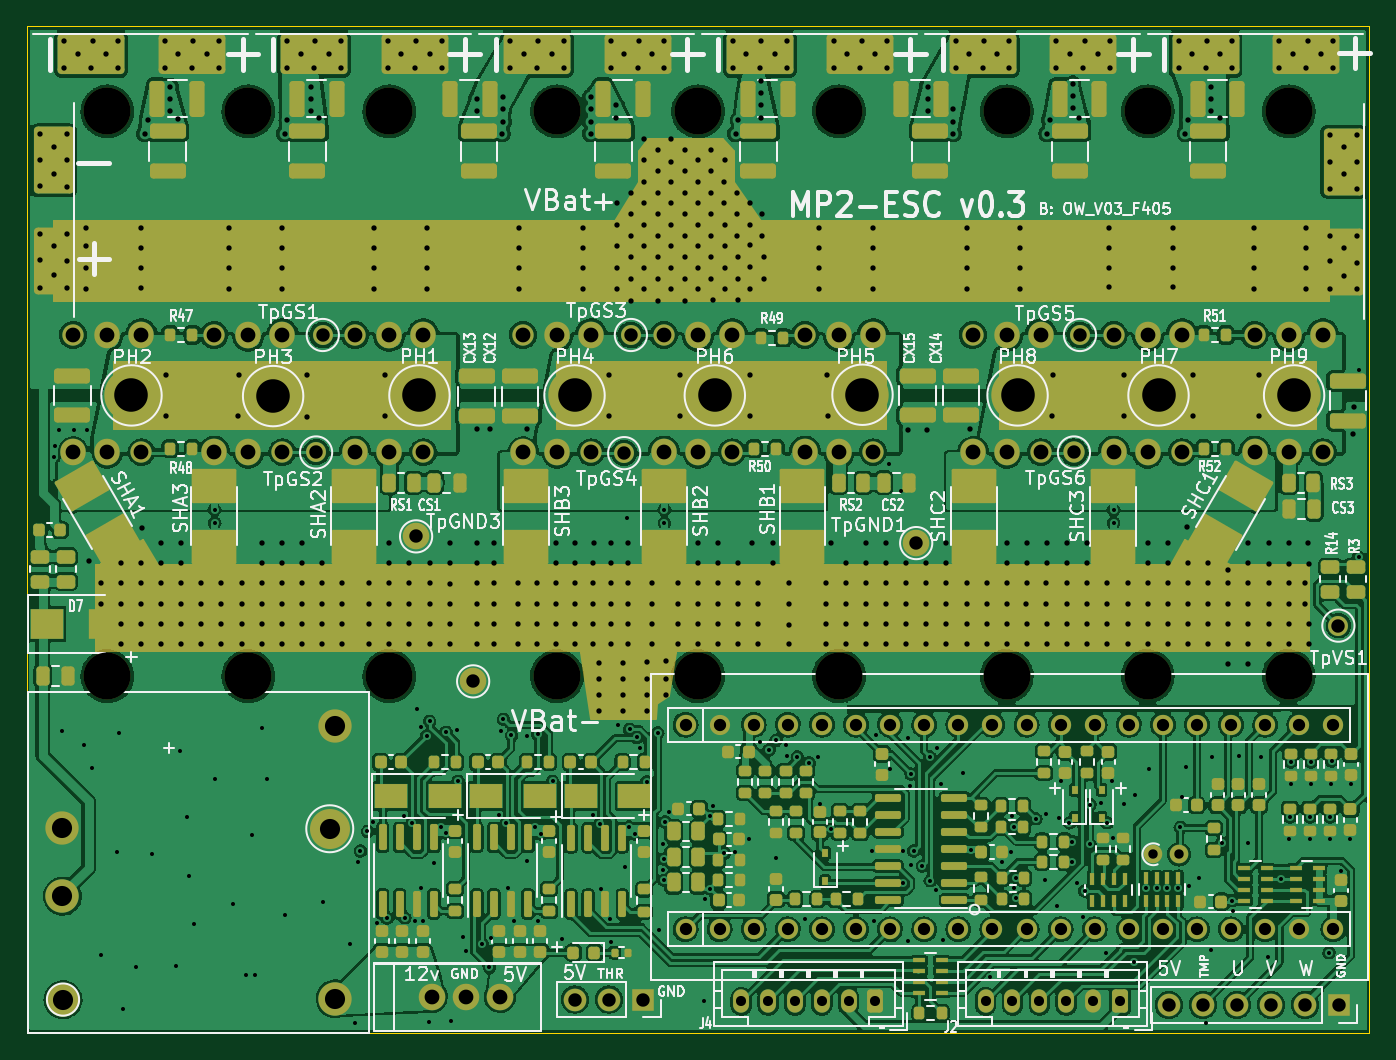
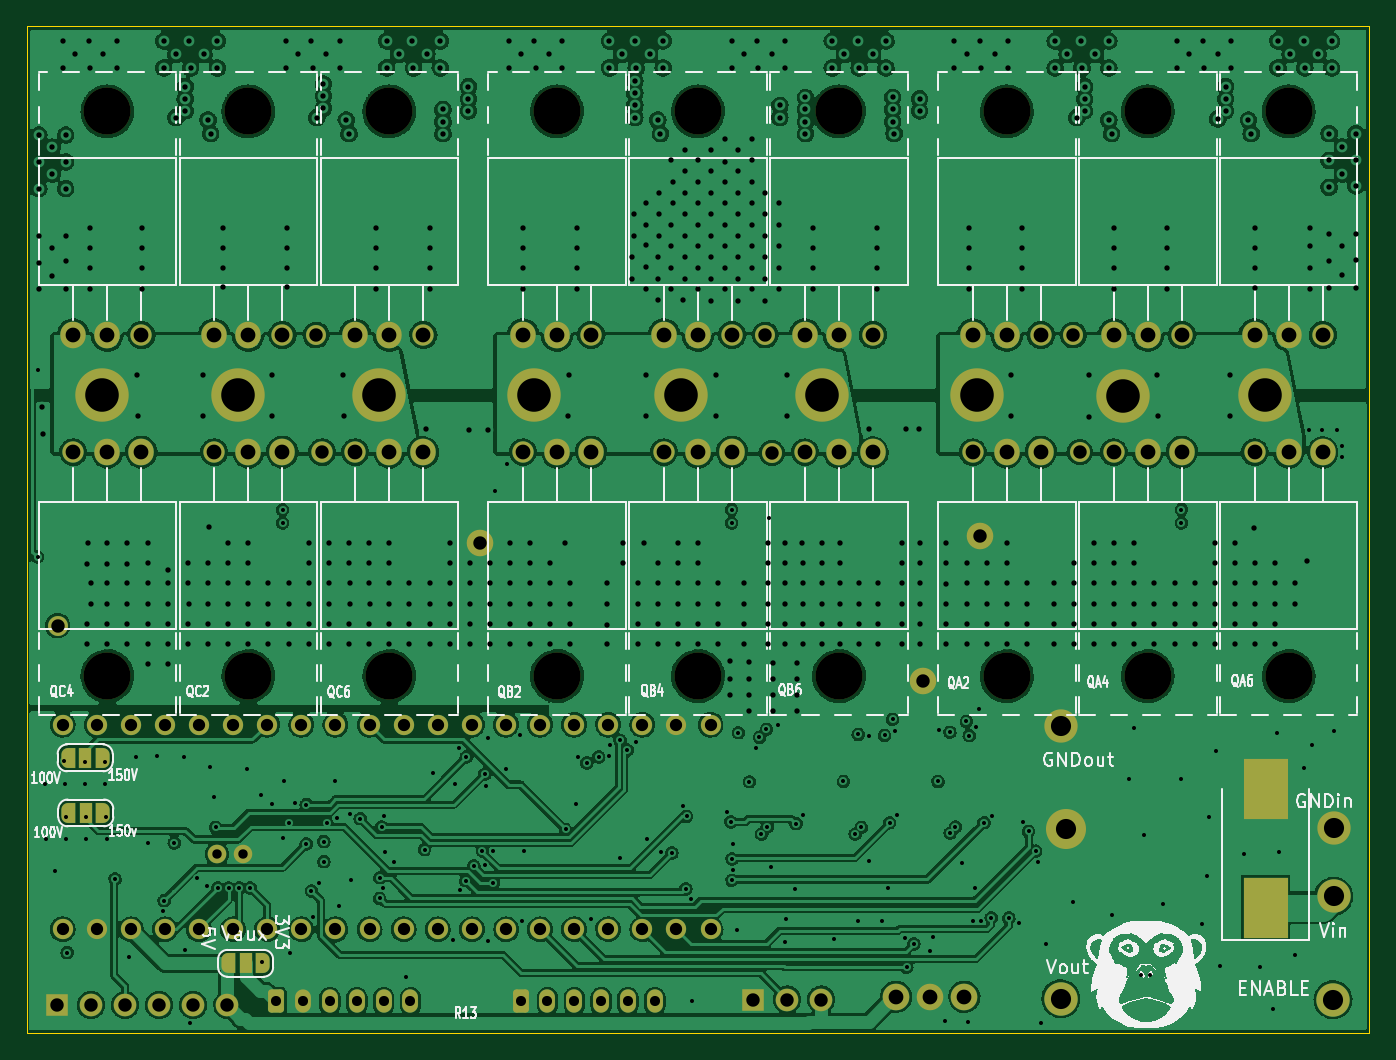
Circuit board: 13 layer files. Board 100.0 x 75.0 mm.
- bottom_copper: CCC_ESC-B_Cu.gbr (670684 bytes)
- bottom_mask: CCC_ESC-B_Mask.gbr (8294 bytes)
- paste: CCC_ESC-B_Paste.gbr (562 bytes)
- bottom_silk: CCC_ESC-B_Silkscreen.gbr (63718 bytes)
- outline: CCC_ESC-Edge_Cuts.gbr (692 bytes)
- top_copper: CCC_ESC-F_Cu.gbr (821114 bytes)
- top_mask: CCC_ESC-F_Mask.gbr (24835 bytes)
- paste: CCC_ESC-F_Paste.gbr (16074 bytes)
- top_silk: CCC_ESC-F_Silkscreen.gbr (101571 bytes)
- inner_copper: CCC_ESC-In1_Cu.gbr (654709 bytes)
- inner_copper: CCC_ESC-In2_Cu.gbr (777187 bytes)
- drill: CCC_ESC-NPTH.drl (609 bytes)
- drill: CCC_ESC-PTH.drl (15045 bytes)

=== bottom_copper: CCC_ESC-B_Cu.gbr (670684 bytes, source omitted) ===
=== bottom_mask: CCC_ESC-B_Mask.gbr (8294 bytes, source omitted) ===
=== paste: CCC_ESC-B_Paste.gbr ===
%TF.GenerationSoftware,KiCad,Pcbnew,(6.0.7-1)-1*%
%TF.CreationDate,2023-01-28T14:38:12-05:00*%
%TF.ProjectId,CCC_ESC,4343435f-4553-4432-9e6b-696361645f70,rev?*%
%TF.SameCoordinates,Original*%
%TF.FileFunction,Paste,Bot*%
%TF.FilePolarity,Positive*%
%FSLAX46Y46*%
G04 Gerber Fmt 4.6, Leading zero omitted, Abs format (unit mm)*
G04 Created by KiCad (PCBNEW (6.0.7-1)-1) date 2023-01-28 14:38:12*
%MOMM*%
%LPD*%
G01*
G04 APERTURE LIST*
%ADD10R,3.300000X4.500000*%
G04 APERTURE END LIST*
D10*
%TO.C,D8*%
X57725000Y-112650000D03*
X57725000Y-103850000D03*
%TD*%
M02*

=== bottom_silk: CCC_ESC-B_Silkscreen.gbr (63718 bytes, source omitted) ===
=== outline: CCC_ESC-Edge_Cuts.gbr ===
%TF.GenerationSoftware,KiCad,Pcbnew,(6.0.7-1)-1*%
%TF.CreationDate,2023-01-28T14:38:12-05:00*%
%TF.ProjectId,CCC_ESC,4343435f-4553-4432-9e6b-696361645f70,rev?*%
%TF.SameCoordinates,Original*%
%TF.FileFunction,Profile,NP*%
%FSLAX46Y46*%
G04 Gerber Fmt 4.6, Leading zero omitted, Abs format (unit mm)*
G04 Created by KiCad (PCBNEW (6.0.7-1)-1) date 2023-01-28 14:38:12*
%MOMM*%
%LPD*%
G01*
G04 APERTURE LIST*
%TA.AperFunction,Profile*%
%ADD10C,0.100000*%
%TD*%
G04 APERTURE END LIST*
D10*
X50000000Y-47000000D02*
X150000000Y-47000000D01*
X150000000Y-47000000D02*
X150000000Y-122000000D01*
X150000000Y-122000000D02*
X50000000Y-122000000D01*
X50000000Y-122000000D02*
X50000000Y-47000000D01*
M02*

=== top_copper: CCC_ESC-F_Cu.gbr (821114 bytes, source omitted) ===
=== top_mask: CCC_ESC-F_Mask.gbr (24835 bytes, source omitted) ===
=== paste: CCC_ESC-F_Paste.gbr (16074 bytes, source omitted) ===
=== top_silk: CCC_ESC-F_Silkscreen.gbr (101571 bytes, source omitted) ===
=== inner_copper: CCC_ESC-In1_Cu.gbr (654709 bytes, source omitted) ===
=== inner_copper: CCC_ESC-In2_Cu.gbr (777187 bytes, source omitted) ===
=== drill: CCC_ESC-NPTH.drl ===
M48
; DRILL file {KiCad (6.0.7-1)-1} date Saturday, January 28, 2023 at 02:38:04 PM
; FORMAT={-:-/ absolute / metric / decimal}
; #@! TF.CreationDate,2023-01-28T14:38:04-05:00
; #@! TF.GenerationSoftware,Kicad,Pcbnew,(6.0.7-1)-1
; #@! TF.FileFunction,NonPlated,1,4,NPTH
FMAT,2
METRIC
; #@! TA.AperFunction,NonPlated,NPTH,ComponentDrill
T1C3.500
%
G90
G05
T1
X56.0Y-53.34
X56.0Y-95.41
X66.5Y-53.34
X66.5Y-95.41
X77.0Y-53.34
X77.0Y-95.41
X89.5Y-53.34
X89.5Y-95.41
X100.0Y-53.34
X100.0Y-95.41
X110.5Y-53.34
X110.5Y-95.41
X123.0Y-53.34
X123.0Y-95.41
X133.5Y-53.34
X133.5Y-95.41
X144.0Y-53.34
X144.0Y-95.41
T0
M30

=== drill: CCC_ESC-PTH.drl (15045 bytes, source omitted) ===
